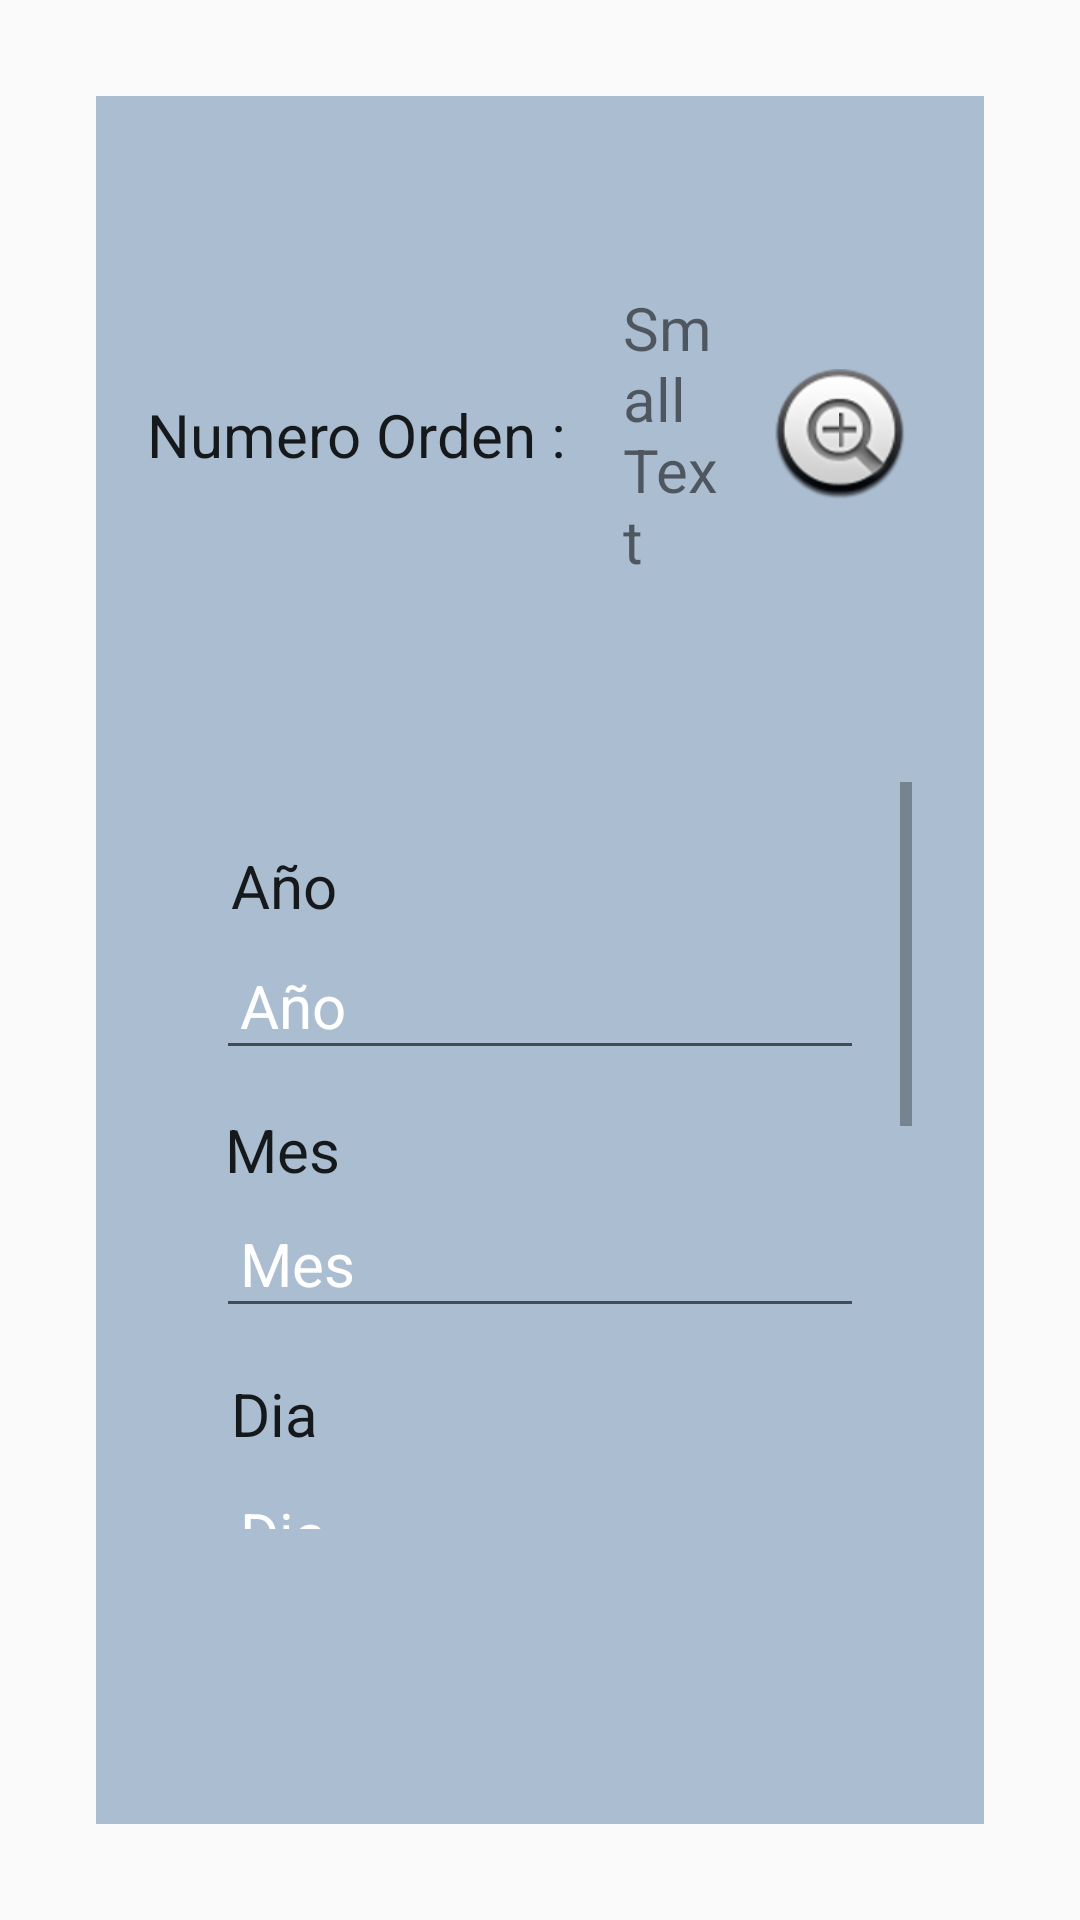

Here is an Android app screen rendered from its layout file. Give the layout XML and the strings, colors and styles it references.
<!-- AndroidManifest.xml: application theme AppTheme -->
<!-- res/layout/service_sensor_rasberrypi.xml -->
<?xml version="1.0" encoding="utf-8"?>
<LinearLayout xmlns:android="http://schemas.android.com/apk/res/android"
    xmlns:tools="http://schemas.android.com/tools"
    android:layout_width="match_parent"
    android:layout_height="match_parent"
    android:gravity="center_vertical|center_horizontal"
    android:orientation="vertical"
    android:paddingBottom="@dimen/activity_vertical_margin"
    android:paddingLeft="@dimen/activity_horizontal_margin"
    android:paddingRight="@dimen/activity_horizontal_margin"
    android:paddingTop="@dimen/activity_vertical_margin"
    android:background="#ABBDD0"
    android:descendantFocusability="beforeDescendants"
    android:focusableInTouchMode="true"
    android:weightSum="1">

    <LinearLayout
        android:id="@+id/ll1"
        android:layout_width="match_parent"
        android:layout_height="34dp"
        android:gravity="center_vertical|center_horizontal"
        android:layout_weight="0.55">


        <TextView
            android:layout_width="wrap_content"
            android:layout_height="wrap_content"
            android:textAppearance="?android:attr/textAppearanceLarge"
            android:text="Numero Orden :  "
            android:id="@+id/id_orden_servicio"
            android:layout_alignParentTop="true"
            android:layout_alignParentLeft="true"
            android:layout_alignParentStart="true"

            android:padding="1dip" />

        <TextView
            android:layout_width="wrap_content"
            android:layout_height="wrap_content"
            android:textAppearance="?android:attr/textAppearanceSmall"
            android:text="Small Text"
            android:id="@+id/textnumero_sensor_estacion"
            android:width="@dimen/abc_alert_dialog_button_bar_height"
            android:layout_gravity="right"
            android:singleLine="false" />



        <ImageButton
            android:id="@+id/menos"
            android:layout_width="0dp"
            android:layout_height="wrap_content"
            android:layout_weight="1"
            android:background="#ABBDD0"
            android:src="@android:drawable/btn_minus"
            android:contentDescription="@string/app_name"
            android:textAlignment="center"/>

        <ImageButton
            android:id="@+id/mas"
            android:layout_width="0dp"
            android:layout_height="wrap_content"
            android:layout_weight="1"
            android:background="#ABBDD0"
            android:src="@android:drawable/btn_plus"
            android:contentDescription="@string/app_name"

            android:textAlignment="center" />

    </LinearLayout>


    <LinearLayout
        android:id="@+id/ll2"
        android:layout_width="match_parent"
        android:layout_height="350dp"
        android:gravity="center_vertical|center_horizontal">

        <ScrollView android:id="@+id/login_form" android:layout_width="match_parent"
            android:layout_height="265dp">
            <LinearLayout android:layout_width="match_parent" android:layout_height="wrap_content"
                android:orientation="vertical">

                <LinearLayout android:id="@+id/email_login_form" android:layout_width="match_parent"
                    android:layout_height="wrap_content" android:orientation="vertical">



                    <TextView
                        android:layout_width="wrap_content"
                        android:layout_height="wrap_content"
                        android:textAppearance="?android:attr/textAppearanceLarge"
                        android:text="Año"
                        android:id="@+id/textView4"
                        android:layout_alignParentTop="true"
                        android:layout_alignParentLeft="true"
                        android:layout_alignParentStart="true"
                        android:layout_column="0"
                        android:padding="5dip" />


                    <EditText  android:id="@+id/textViewanno"
                        android:layout_width="match_parent"
                        android:layout_height="wrap_content"
                        android:hint="@string/action_ano"
                        android:imeActionLabel="@string/action_sign_in"
                        android:imeOptions="actionUnspecified"
                        android:maxLines="1"
                        android:singleLine="true"
                        android:layout_marginBottom="10dp"
                        android:textColorHint="#ffffffff"
                        android:textColor="#ffffffff">
                    </EditText>


                    <TextView
                        android:layout_width="wrap_content"
                        android:layout_height="wrap_content"
                        android:textAppearance="?android:attr/textAppearanceLarge"
                        android:text="@string/action_mes"
                        android:id="@+id/textView"
                        android:layout_alignParentTop="true"
                        android:layout_alignParentLeft="true"
                        android:layout_alignParentStart="true"
                        android:layout_column="0"
                        android:padding="3dip"  />

                    <EditText  android:id="@+id/textmes"
                        android:layout_width="match_parent"
                        android:layout_height="wrap_content"
                        android:hint="@string/action_mes"
                        android:imeActionLabel="@string/action_sign_in"
                        android:imeOptions="actionUnspecified"
                        android:maxLines="1" android:singleLine="true"
                        android:layout_marginBottom="10dp"
                        android:textColorHint="#ffffffff"
                        android:textColor="#ffffffff">
                    </EditText>


                    <TextView
                        android:layout_width="wrap_content"
                        android:layout_height="wrap_content"
                        android:textAppearance="?android:attr/textAppearanceLarge"
                        android:text="@string/action_dia"
                        android:id="@+id/textView6"
                        android:layout_alignParentTop="true"
                        android:layout_alignParentLeft="true"
                        android:layout_alignParentStart="true"
                        android:layout_column="0"
                        android:padding="5dip"/>

                    <EditText android:id="@+id/textViewdia" android:layout_width="match_parent"
                        android:layout_height="wrap_content"
                        android:hint="@string/action_dia"
                        android:imeActionLabel="@string/action_sign_in"
                        android:imeOptions="actionUnspecified"
                        android:maxLines="1" android:singleLine="true"
                        android:layout_marginBottom="10dp"
                        android:textColorHint="#ffffffff"
                        android:textColor="#ffffffff">
                    </EditText>


                    <TextView
                        android:layout_width="wrap_content"
                        android:layout_height="wrap_content"
                        android:textAppearance="?android:attr/textAppearanceLarge"
                        android:text="@string/action_hora"
                        android:id="@+id/textView8"
                        android:layout_alignParentTop="true"
                        android:layout_alignParentLeft="true"
                        android:layout_alignParentStart="true"
                        android:layout_column="0"
                        android:padding="5dip"/>

                    <EditText android:id="@+id/textViewhora" android:layout_width="match_parent"
                        android:layout_height="wrap_content"
                        android:hint="@string/action_hora"
                        android:imeActionLabel="@string/action_sign_in"
                        android:imeOptions="actionUnspecified"
                        android:maxLines="1" android:singleLine="true"
                        android:layout_marginBottom="10dp"
                        android:textColorHint="#ffffffff"
                        android:textColor="#ffffffff">
                    </EditText>


                    <TextView
                        android:layout_width="wrap_content"
                        android:layout_height="wrap_content"
                        android:textAppearance="?android:attr/textAppearanceLarge"
                        android:text="@string/action_humedad"
                        android:id="@+id/textView10"
                        android:layout_alignParentTop="true"
                        android:layout_alignParentLeft="true"
                        android:layout_alignParentStart="true"
                        android:layout_column="0"
                        android:padding="5dip" />

                    <EditText android:id="@+id/textViewHumedad" android:layout_width="match_parent"
                        android:layout_height="wrap_content"
                        android:hint="@string/action_humedad"
                        android:imeActionLabel="@string/action_sign_in"
                        android:imeOptions="actionUnspecified"
                        android:maxLines="1" android:singleLine="true"
                        android:layout_marginBottom="10dp"
                        android:textColorHint="#ffffffff"
                        android:textColor="#ffffffff">
                    </EditText>


                    <TextView
                        android:layout_width="wrap_content"
                        android:layout_height="wrap_content"
                        android:textAppearance="?android:attr/textAppearanceLarge"
                        android:text="@string/action_temperatura"
                        android:id="@+id/textView12"
                        android:layout_alignParentTop="true"
                        android:layout_alignParentLeft="true"
                        android:layout_alignParentStart="true"
                        android:layout_column="0"
                        android:padding="5dip" />

                    <EditText android:id="@+id/textViewTemperatura"
                        android:layout_width="match_parent"
                        android:layout_height="wrap_content"
                        android:hint="@string/action_temperatura"
                        android:imeActionLabel="@string/action_sign_in"
                        android:imeOptions="actionUnspecified"
                        android:maxLines="1" android:singleLine="true"
                        android:layout_marginBottom="10dp"
                        android:textColorHint="#ffffffff"
                        android:textColor="#ffffffff">
                    </EditText>



                </LinearLayout>
            </LinearLayout>
        </ScrollView>
    </LinearLayout>



</LinearLayout>
<!-- resources referenced by this layout -->
<resources>
  <dimen name="abc_alert_dialog_button_bar_height">48dp</dimen>
  <dimen name="activity_horizontal_margin">16dp</dimen>
  <dimen name="activity_vertical_margin">16dp</dimen>
  <string name="action_ano">Año</string>
  <string name="action_dia">Dia</string>
  <string name="action_hora">Hora</string>
  <string name="action_humedad">Humedad</string>
  <string name="action_mes">Mes</string>
  <string name="action_sign_in">Login</string>
  <string name="action_temperatura">Temperatura</string>
  <string name="app_name">Agrisoft</string>
  <style name="AppTheme" parent="Theme.AppCompat.Light.DarkActionBar">
          
          <item name="android:actionOverflowButtonStyle">@style/OverFlow</item>
          <item name="android:textSize">20sp</item>
          <item name="android:padding">8dp</item>
  
      </style>
  <style name="OverFlow" parent="@android:style/Widget.Holo.ActionButton.Overflow">
          <item name="android:src">@android:drawable/ic_menu_search</item>
          <item name="android:textColor">#00FF00</item>
      </style>
</resources>
